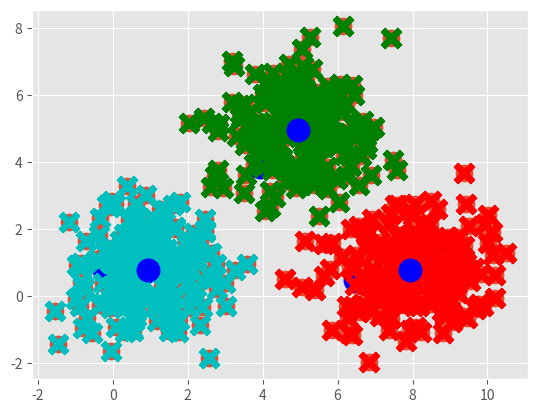

Source code (Python):
# -*- coding: utf-8 -*-
"""
Created on Sun Apr 28 11:35:57 2019

[redacted]
"""
#Kmeans Clustering
import matplotlib.pyplot as plt
from matplotlib import style
style.use('ggplot')
import numpy as np

center_1 = np.array([1,1])
center_2 = np.array([5,5])
center_3 = np.array([8,1])

# Generate random data and center it to the three centers
data_1 = np.random.randn(200, 2) + center_1
data_2 = np.random.randn(200,2) + center_2
data_3 = np.random.randn(200,2) + center_3
X = np.concatenate((data_1, data_2, data_3), axis = 0)
# =============================================================================
# X = np.array([[1,2],
#               [1.5,1.8],
#               [5,8],
#               [8,8],
#               [1,0.6],
#               [9,11]])
# =============================================================================
colors = ["g","r","c","b","k"]
plt.scatter(X[:,0],X[:,1],s=150)
plt.show()
#class custom KMeans Clustering
class K_Means:
    #tol is tolerance and max_iteration is maximum iterations
    def __init__(self, k=3, tol=0.0001, max_iter=300):
        self.k = k
        self.tol = tol
        self.max_iter = max_iter
    
    
    def fit(self,data):
        
        self.centroids = {}
        #initializing centroids into first two data points
        for i in range(self.k):
            self.centroids[i] = data[i]
         # dict which contains centroids as key and data points as values   
        for i in range(self.max_iter):
            self.classifications = {}

            for i in range(self.k):
                self.classifications[i] = []
            #calculating distances from centroids to all data points
            for featureset in data:
                distances = [np.linalg.norm(featureset-self.centroids[centroid]) for centroid in self.centroids]
                #index value is centroid 
                classification = distances.index(min(distances))
                self.classifications[classification].append(featureset)

            prev_centroids = dict(self.centroids)
            #finding  centroid
            for classification in self.classifications:
                self.centroids[classification] = np.average(self.classifications[classification],axis=0)

            optimized = True

            for c in self.centroids:
                original_centroid = prev_centroids[c]
                current_centroid = self.centroids[c]
                #if any of centroids move more than tolerance then not optimized
                if np.sum((current_centroid-original_centroid)/original_centroid*100.0) > self.tol:
                    optimized = False
            for c in self.centroids:
                color = colors[c]
                for f in self.classifications[c]:
                    plt.scatter(f[0],f[1],marker="x",color=color,s=150,linewidth=4)
            for c in self.centroids:
                plt.scatter(self.centroids[c][0],self.centroids[c][1],marker="o",color="b",s=150,linewidth=5)
            plt.show()
            print(self.centroids[0])
            print(self.centroids[1])
            print(self.centroids[2])

            if optimized:
                break

    def predict(self,data):
                    #calculating distances from centroids to all data point
        distances = [np.linalg.norm(data-self.centroids[centroid]) for centroid in self.centroids]
        classification = distances.index(min(distances))
        return classification
      
clf = K_Means()
clf.fit(X)
    
for classification in clf.classifications:
    color = colors[classification]
    for featureset in clf.classifications[classification]:
        plt.scatter(featureset[0],featureset[1],marker="x",color=color,s=150,linewidth=5)
        
for centroid in clf.centroids:
    plt.scatter(clf.centroids[centroid][0],clf.centroids[centroid][1],marker="o",color="b",s=150,linewidths=5)

plt.show()

